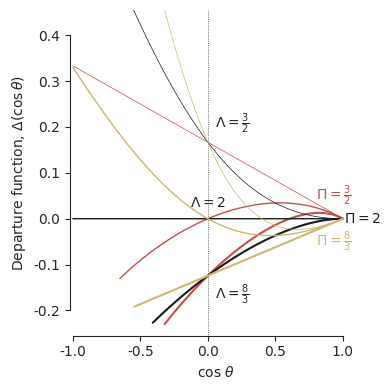

Source code (Python):
import sys
import numpy as np
from matplotlib import pyplot as plt
import seaborn as sns

plotfile = sys.argv[0].replace('.py', '.pdf')

def departure(R, theta):
    """Departure function of R(theta) from parabola"""
    return 1.0/R - 0.5*(1 + np.cos(theta))


def xy_conic_t(t, Pi, Lambda):
    """Parametric equation for ellipse/hyperbola"""
    Q = 2*Pi - Lambda**2
    a = Pi / np.abs(Q)
    b = a*np.sqrt(np.abs(Q))
    sigma = np.sign(Q)
    x0 = 1.0 - sigma*a
    if sigma > 0:
        C, S = np.cos, np.sin
    else:
        C, S = np.cosh, np.sinh
    x = x0 + sigma*a*C(t)
    y = b*S(t)
    return x, y

def R_th_from_xy(x, y):
    R = np.hypot(x, y)
    th = np.arctan2(y, x)
    return R, th

sns.set_style('ticks')
sns.set_color_codes('deep')
fig, ax = plt.subplots(figsize=(4, 4))

# Show theta = 90 
ax.axvline(0.0, ls=':', c='k', lw=0.5)

t = np.linspace(0.0, np.pi, 500)
colors = 'rky'
lws = 0.5, 1.0, 1.5, 2.0
Tudes = [1.5, 1.9999, 2.66]


for Pi, color in zip(Tudes, colors):
    for Lambda, lw in zip(Tudes, lws):
        x, y = xy_conic_t(t, Pi, Lambda)
        R, th =  R_th_from_xy(x, y)
        Delta = departure(R, th)
        label = fr'$\Pi = {Pi:.1f}$, $\Lambda = {Lambda:.1f}$'
        ax.plot(np.cos(th), Delta, c=color, lw=lw, label=label)

# Fill in forbidden zone
# mugrid = np.linspace(-1.0, 1.0)
# ax.fill_between(mugrid, -0.5*(1.0 + mugrid), -1.0, color='k', alpha=0.4)

ax.annotate(r"$\Pi = \frac{3}{2}$", (0.8, 0.05), color='r', va='center')
ax.annotate(r"$\Pi = 2$", (1.01, 0.0), color='k', va='center')
ax.annotate(r"$\Pi = \frac{8}{3}$", (0.8, -0.05), color='y', va='center')

ax.annotate(r"$\Lambda = \frac{3}{2}$", (0.05, 0.18), va='bottom')
ax.annotate(r"$\Lambda = 2$", (0.0, 0.02), va='bottom', ha='center')
ax.annotate(r"$\Lambda = \frac{8}{3}$", (0.05, -0.14), va='top')

ax.set(
    xlim=[-1.02, 1.14],
    ylim=[-0.255, 0.455],
    xlabel=r"$\cos \,\theta$",
    ylabel=r"Departure function, $\Delta(\cos\theta)$",
)
sns.despine(trim=True)
fig.tight_layout()
fig.savefig(plotfile)

print(plotfile, end='')
